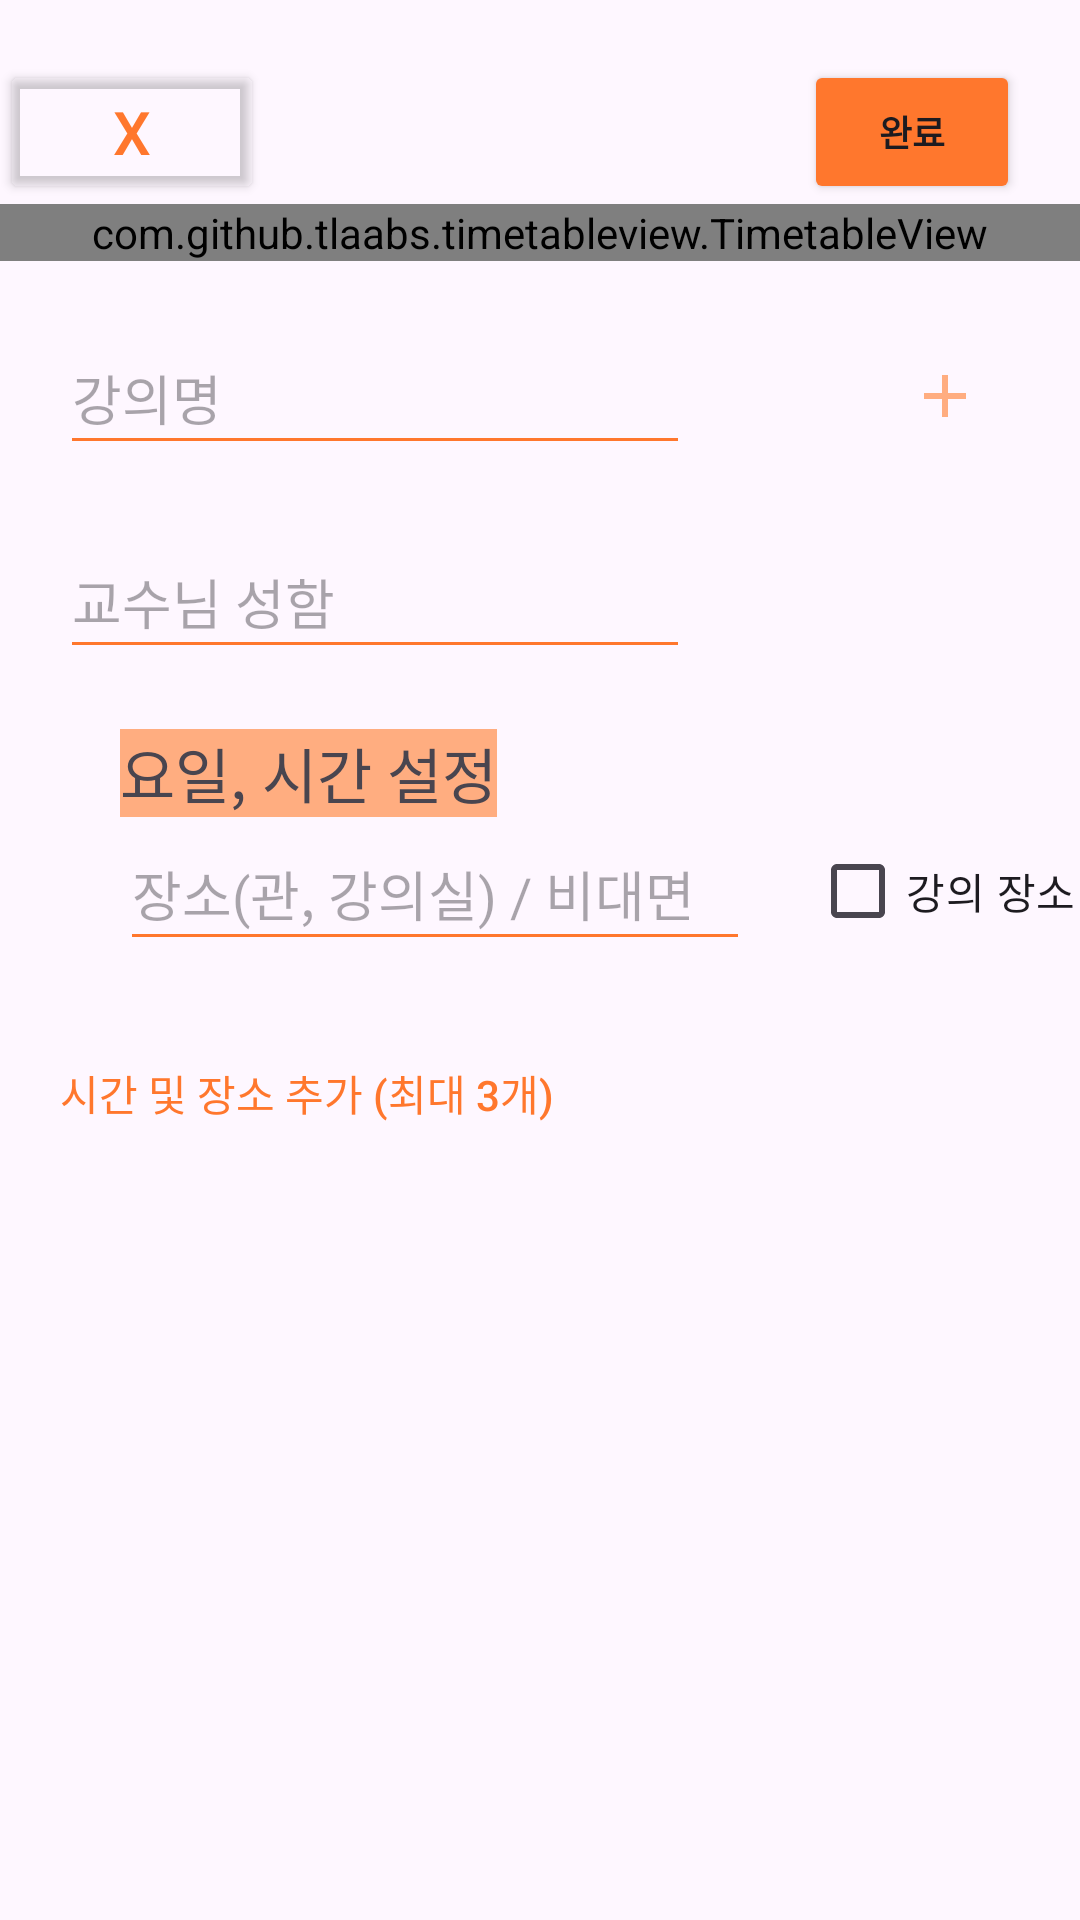

Write the Android layout XML for this screen, with the resource values it uses.
<!-- AndroidManifest.xml: application theme Theme.Piece1timer -->
<!-- res/layout/activity_school_add_lecture.xml -->
<?xml version="1.0" encoding="utf-8"?>
<androidx.constraintlayout.widget.ConstraintLayout
    xmlns:android="http://schemas.android.com/apk/res/android"
    xmlns:app="http://schemas.android.com/apk/res-auto"
    xmlns:tools="http://schemas.android.com/tools"
    android:layout_width="match_parent"
    android:layout_height="match_parent"
    tools:context=".school.school_add_lecture">

    <Button
        android:id="@+id/btn_cancel_add_lecture"
        android:layout_width="wrap_content" android:layout_height="wrap_content"
        android:layout_marginTop="20dp"
        android:backgroundTint="@color/transparent"
        android:text="X" android:textSize="20sp" android:textColor="@color/main"
        app:layout_constraintStart_toStartOf="parent"
        app:layout_constraintTop_toTopOf="parent"/>

    <Button
        android:id="@+id/btn_done_add_lecture"
        android:layout_width="72dp" android:layout_height="wrap_content"
        android:layout_marginEnd="20dp"
        android:backgroundTint="@color/main"
        android:text="완료" android:textSize="12sp" android:textStyle="bold"

        app:layout_constraintEnd_toEndOf="parent"
        app:layout_constraintTop_toTopOf="@+id/btn_cancel_add_lecture"/>

    <com.github.tlaabs.timetableview.TimetableView
        android:id="@+id/time_table"
        android:layout_width="match_parent"
        android:layout_height="wrap_content"
        app:cell_height="24dp"
        app:column_count="6"
        app:header_title="@array/my_header_title"
        app:row_count="12"
        app:sticker_colors="@array/default_sticker_color"
        app:layout_constraintTop_toBottomOf="@id/btn_done_add_lecture"
        app:layout_constraintStart_toStartOf="parent"
        app:layout_constraintEnd_toEndOf="parent"/>

    <ScrollView
        android:layout_width="match_parent"
        android:layout_height="0dp"
        app:layout_constraintTop_toBottomOf="@id/time_table"
        app:layout_constraintStart_toStartOf="parent"
        app:layout_constraintEnd_toEndOf="parent"
        app:layout_constraintBottom_toBottomOf="parent">
        <androidx.constraintlayout.widget.ConstraintLayout
            android:layout_width="match_parent"
            android:layout_height="wrap_content">
            <EditText
                android:id="@+id/lecture"
                android:layout_width="wrap_content" android:layout_height="wrap_content"
                android:layout_marginStart="20dp" android:layout_marginTop="20dp" android:minHeight="48dp"
                android:backgroundTint="@color/main"
                android:inputType="text" android:ems="10"
                android:hint="강의명"

                app:layout_constraintTop_toTopOf="parent"
                app:layout_constraintStart_toStartOf="parent"/>
            <EditText
                android:id="@+id/professor"
                android:layout_width="wrap_content" android:layout_height="wrap_content"
                android:layout_marginTop="20dp" android:minHeight="48dp"
                android:backgroundTint="@color/main"
                android:inputType="text" android:ems="10"
                android:hint="교수님 성함"
                app:layout_constraintTop_toBottomOf="@+id/lecture"
                app:layout_constraintStart_toStartOf="@id/lecture"/>

            <include
                android:id="@+id/add_time_room1"
                layout="@layout/school_time_room"
                android:layout_width="wrap_content"
                android:layout_height="wrap_content"
                app:layout_constraintTop_toBottomOf="@id/professor"
                app:layout_constraintStart_toStartOf="@id/professor" />

            <include
                android:id="@+id/add_time_room2"
                layout="@layout/school_time_room"
                android:layout_width="wrap_content"
                android:layout_height="wrap_content"
                app:layout_constraintTop_toBottomOf="@id/add_time_room1"
                app:layout_constraintStart_toStartOf="@id/add_time_room1"

                android:visibility="gone"/>

            <include
                android:id="@+id/add_time_room3"
                layout="@layout/school_time_room"
                android:layout_width="wrap_content"
                android:layout_height="wrap_content"
                app:layout_constraintTop_toBottomOf="@id/add_time_room2"
                app:layout_constraintStart_toStartOf="@id/add_time_room2"

                android:visibility="gone"/>

            <Button
                android:id="@+id/btn_add_time_room"
                android:layout_width="wrap_content" android:layout_height="wrap_content"
                android:background="@color/transparent"
                android:text="시간 및 장소 추가 (최대 3개)" android:textColor="@color/main"

                app:layout_constraintTop_toBottomOf="@id/add_time_room3"
                app:layout_constraintStart_toStartOf="@id/add_time_room1"/>

            <ImageButton
                android:id="@+id/btn_add_new_lecture"
                android:layout_width = "50dp" android:layout_height="50dp"
                android:layout_marginEnd="20dp"
                android:gravity="center"
                android:src="@drawable/add"
                android:background="@color/transparent"
                app:layout_constraintTop_toTopOf="@id/lecture"
                app:layout_constraintEnd_toEndOf="parent"
                android:contentDescription="새 강의 추가"/>

            <CheckBox
                android:id="@+id/cb_copy_place"
                android:layout_width="wrap_content"
                android:layout_height="wrap_content"
                android:text="강의 장소 복사"
                app:layout_constraintTop_toTopOf="@id/add_time_room1"
                app:layout_constraintStart_toEndOf="@id/add_time_room1"
                android:layout_marginTop="50dp"/>

        </androidx.constraintlayout.widget.ConstraintLayout>
    </ScrollView>

</androidx.constraintlayout.widget.ConstraintLayout>
<!-- res/layout/school_time_room.xml (included above) -->
<?xml version="1.0" encoding="utf-8"?>
<androidx.constraintlayout.widget.ConstraintLayout
    xmlns:android="http://schemas.android.com/apk/res/android"
    android:layout_width="wrap_content"
    android:layout_height="wrap_content"
    xmlns:app="http://schemas.android.com/apk/res-auto"
    android:padding="20dp">

    <TextView
        android:id="@+id/set_time"
        android:layout_width="wrap_content" android:layout_height="wrap_content"
        android:textSize="20dp" android:text="요일, 시간 설정"
        android:clickable="true"

        android:background="@color/mainPale"
        app:layout_constraintTop_toTopOf="parent"
        app:layout_constraintStart_toStartOf="parent"/>

    <EditText
        android:id="@+id/set_room"
        android:layout_width="wrap_content" android:layout_height="48dp"
        android:backgroundTint="@color/main"
        android:ems="10" android:inputType="text" android:maxLines="1"
        android:hint="장소(관, 강의실) / 비대면"
        android:imeOptions="actionDone"

        app:layout_constraintTop_toBottomOf="@id/set_time"
        app:layout_constraintStart_toStartOf="parent"/>

</androidx.constraintlayout.widget.ConstraintLayout>
<!-- resources referenced by this layout -->
<resources>
  <string-array name="my_header_title">
          <item />
          <item>월</item>
          <item>화</item>
          <item>수</item>
          <item>목</item>
          <item>금</item>
      </string-array>
  <color name="main">#FF772D</color>
  <color name="mainPale">#FFAD80</color>
  <color name="transparent">#00ff0000</color>
  <!-- drawable add (drawable) -->
  <vector android:height="24dp" android:tint="#FFAD80"
          android:viewportHeight="24" android:viewportWidth="24"
          android:width="24dp" xmlns:android="http://schemas.android.com/apk/res/android">
          <path android:fillColor="@android:color/white" android:pathData="M19,13h-6v6h-2v-6H5v-2h6V5h2v6h6v2z"/>
      </vector>
  <style name="Theme.Piece1timer" parent="Base.Theme.Piece1timer" />
  <style name="Base.Theme.Piece1timer" parent="Theme.Material3.DayNight.NoActionBar">
          
          
      </style>
</resources>
